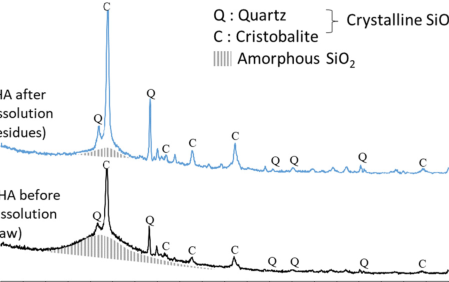

Values plotted in this chart, from the file beside it:
x, y, pixel_x, pixel_y, gap_before
10, 0.135, 117, 360, 0
10.56, 0.131, 122, 361, 0
11.22, 0.128, 128, 362, 0
12, 0.124, 135, 363, 0
12.9, 0.121, 143, 364, 0
13.79, 0.121, 151, 364, 0
14.68, 0.124, 159, 363, 0
15.57, 0.131, 167, 361, 0
16.46, 0.138, 175, 359, 0
17.35, 0.149, 183, 356, 0
18.13, 0.163, 190, 352, 0
18.91, 0.177, 197, 348, 0
19.69, 0.188, 204, 345, 0
20.24, 0.199, 209, 342, 0
20.58, 0.209, 212, 339, 0
20.8, 0.181, 214, 347, 0
21.14, 0.156, 217, 354, 0
21.36, 0.202, 219, 341, 0
21.58, 0.312, 221, 310, 0
21.8, 0.422, 223, 279, 0
21.92, 0.326, 224, 306, 0
22.14, 0.202, 226, 341, 0
22.36, 0.167, 228, 351, 0
22.69, 0.149, 231, 356, 0
23.14, 0.138, 235, 359, 0
23.7, 0.131, 240, 361, 0
24.48, 0.131, 247, 361, 0
25.26, 0.128, 254, 362, 0
26.04, 0.142, 261, 358, 0
26.48, 0.188, 265, 345, 0
26.7, 0.227, 267, 334, 0
26.82, 0.152, 268, 355, 0
27.04, 0.128, 270, 362, 0
27.48, 0.121, 274, 364, 0
28.04, 0.128, 279, 362, 0
28.49, 0.152, 283, 355, 0
28.71, 0.124, 285, 363, 0
29.15, 0.117, 289, 365, 0
29.82, 0.113, 295, 366, 0
30.49, 0.124, 301, 363, 0
31.05, 0.145, 306, 357, 0
31.38, 0.17, 309, 350, 0
31.6, 0.138, 311, 359, 0
31.94, 0.113, 314, 366, 0
32.49, 0.103, 319, 369, 0
33.16, 0.099, 325, 370, 0
33.94, 0.099, 332, 370, 0
34.72, 0.117, 339, 365, 0
35.61, 0.149, 347, 356, 0
36.06, 0.106, 351, 368, 0
36.61, 0.092, 356, 372, 0
37.39, 0.089, 363, 373, 0
38.29, 0.085, 371, 374, 0
39.18, 0.085, 379, 374, 0
39.96, 0.096, 386, 371, 0
40.29, 0.11, 389, 367, 0
40.62, 0.089, 392, 373, 0
41.29, 0.082, 398, 375, 0
42.07, 0.085, 405, 374, 0
42.74, 0.106, 411, 368, 0
... 21 more rows
